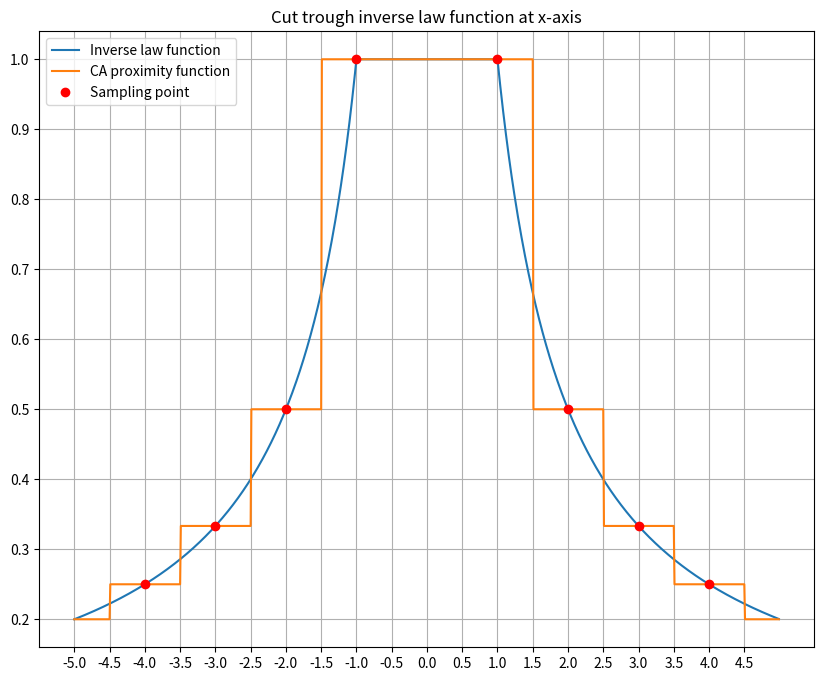

Source code (Python):
import matplotlib.pyplot as plt
import numpy as np

from matplotlib.pyplot import figure


def func(r):
    return 1/r

low = -5
high = 5
step = 0.01
r = np.arange(low,high,step)
r = 1/abs(r)
r[r > 1] = 1

y = []

x = np.arange(low,high+0.5,0.5)
for i in x:
    if int(i) == 0:
        y.append(1)
        continue
    print(1/abs(i))
    a = 1/abs(i)
    y.append(1/abs(int(i)))


x = np.arange(low,high,step)
y = np.array(1/np.abs(np.round(x)))
y[y > 1] = 1

x = x+5
x = x*100

print("y = ", y)
print("x = ", x)

plt_1 = plt.figure(figsize=(10, 8))

plt.title("Cut trough inverse law function at x-axis")
plt.xticks(np.arange(0,1000,50),np.arange(-5, 5, 0.5))
plt.plot(r, label = "Inverse law function")
plt.plot(x,y,label = "CA proximity function")


for i in np.arange(-4, 5, 1):
    if i == 4:
        plt.plot((i+5)*100,(1/np.abs(np.round(i))),"ro",label = "Sampling point")
    else:
        plt.plot((i+5)*100,(1/np.abs(np.round(i))),"ro")


plt.grid()
plt.legend(loc = 'upper left')
plt_1.savefig('okolie.svg')
plt.show()
